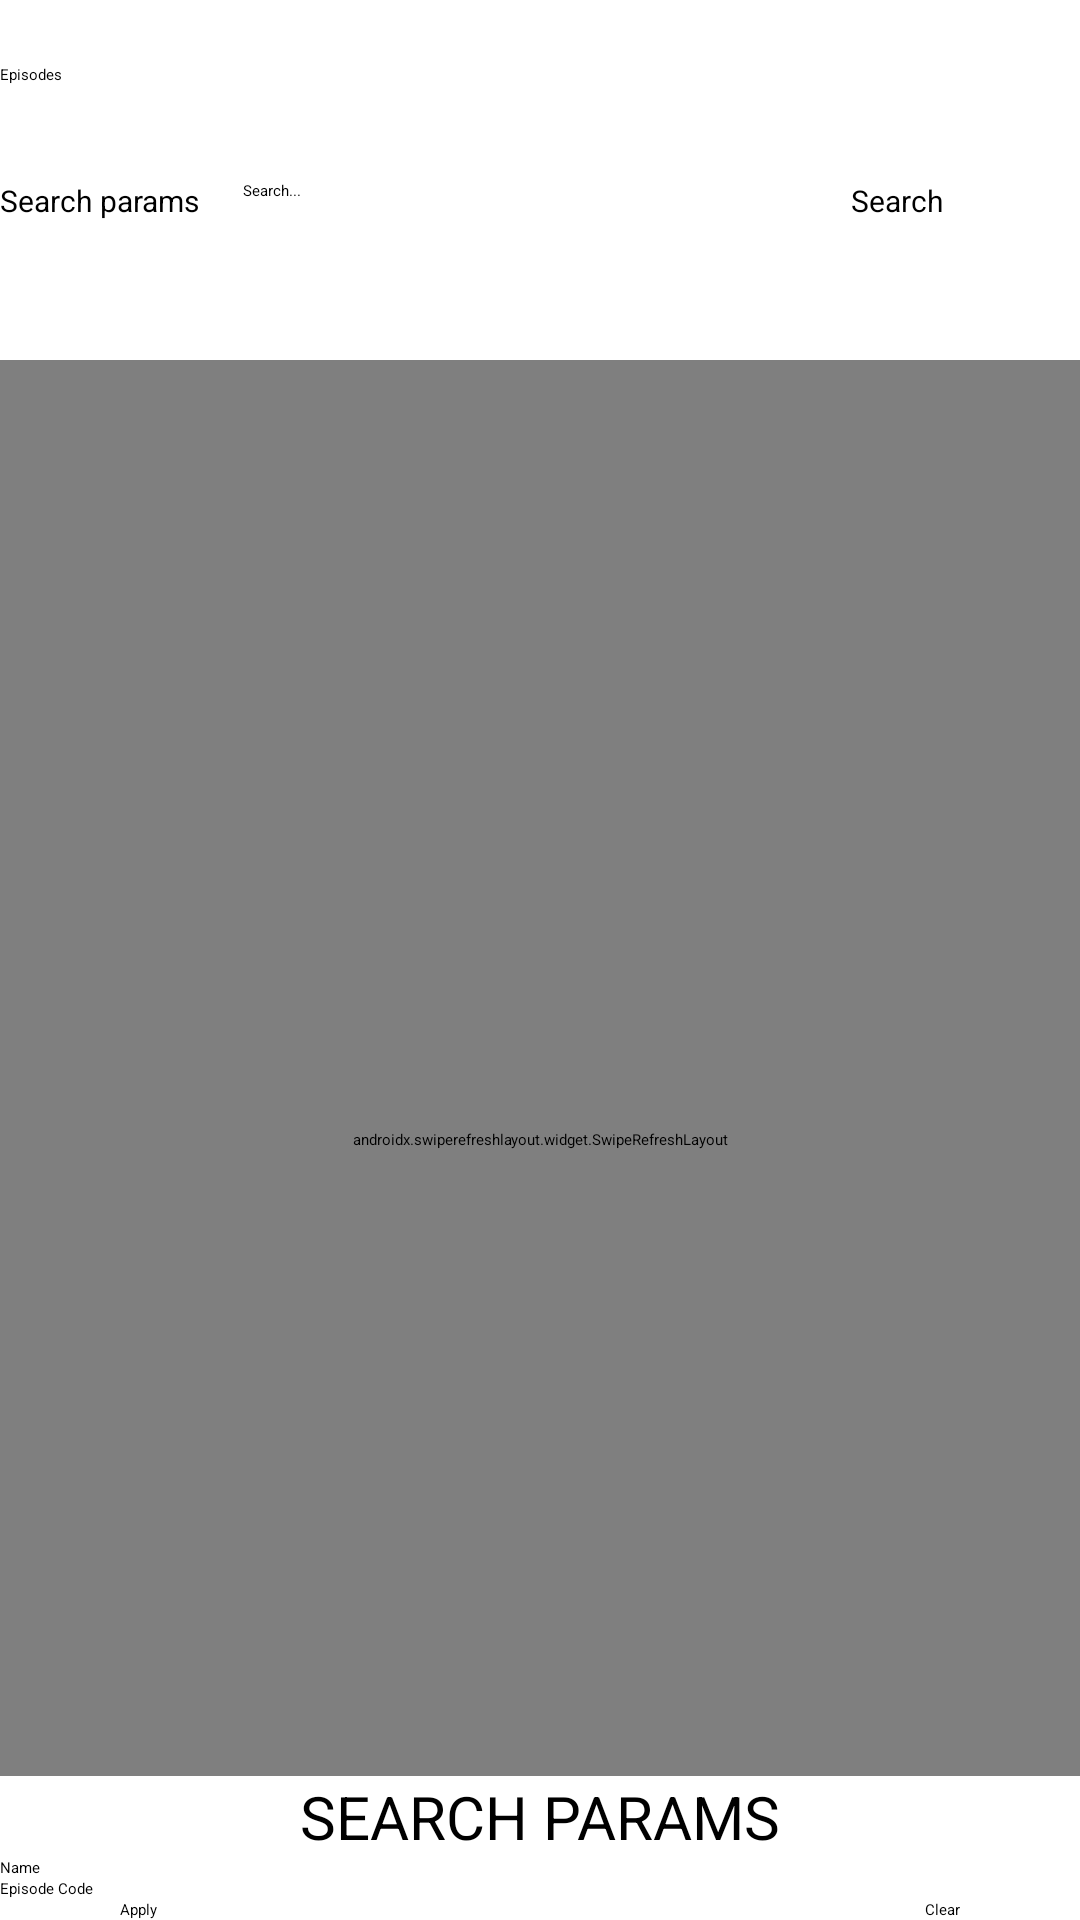

The Android layout XML behind this screen, and the referenced resources:
<!-- AndroidManifest.xml: application theme Theme.App.Starting -->
<!-- res/layout/fragment_episodes.xml -->
<?xml version="1.0" encoding="utf-8"?>
<androidx.constraintlayout.widget.ConstraintLayout xmlns:android="http://schemas.android.com/apk/res/android"
    xmlns:app="http://schemas.android.com/apk/res-auto"
    android:layout_width="match_parent"
    android:layout_height="match_parent">

    <androidx.appcompat.widget.Toolbar
        android:id="@+id/toolbar"
        android:layout_width="match_parent"
        android:layout_height="50dp"
        app:layout_constraintBottom_toTopOf="@+id/actionsLinearLayout"
        app:layout_constraintEnd_toEndOf="parent"
        app:layout_constraintStart_toStartOf="parent"
        app:layout_constraintTop_toTopOf="parent"
        app:title="Episodes" />

    <LinearLayout
        android:id="@+id/actionsLinearLayout"
        android:layout_width="match_parent"
        android:layout_height="70dp"
        android:orientation="horizontal"
        android:weightSum="1"
        app:layout_constraintEnd_toEndOf="parent"
        app:layout_constraintStart_toStartOf="parent"
        app:layout_constraintTop_toBottomOf="@id/toolbar">

        <Button
            android:id="@+id/searchParams"
            android:layout_width="70dp"
            android:layout_height="50dp"
            android:layout_gravity="center"
            android:layout_weight="0.25"
            android:text="Search params"
            android:textSize="10sp" />

        <EditText
            android:id="@+id/searchField"
            android:layout_width="180dp"
            android:layout_height="50dp"
            android:layout_gravity="center"
            android:layout_weight="0.5"
            android:hint="Search..." />


        <Button
            android:id="@+id/searchButton"
            android:layout_width="65dp"
            android:layout_height="50dp"
            android:layout_gravity="center"
            android:layout_weight="0.25"
            android:text="Search"
            android:textSize="10sp" />
    </LinearLayout>

    <ProgressBar
        android:id="@+id/progressBar"
        android:layout_width="wrap_content"
        android:layout_height="wrap_content"
        app:layout_constraintBottom_toBottomOf="parent"
        app:layout_constraintEnd_toEndOf="parent"
        app:layout_constraintStart_toStartOf="parent"
        app:layout_constraintTop_toBottomOf="@id/actionsLinearLayout" />

    <TextView
        android:id="@+id/placeHolderTextView"
        android:layout_width="wrap_content"
        android:layout_height="wrap_content"
        android:text="No data to display"
        android:textSize="30dp"
        android:visibility="gone"
        app:layout_constraintBottom_toBottomOf="parent"
        app:layout_constraintEnd_toEndOf="parent"
        app:layout_constraintStart_toStartOf="parent"
        app:layout_constraintTop_toBottomOf="@id/actionsLinearLayout" />


    <androidx.swiperefreshlayout.widget.SwipeRefreshLayout
        android:id="@+id/swipeRefreshLayout"
        android:layout_width="match_parent"
        android:layout_height="0dp"
        app:layout_constraintBottom_toBottomOf="parent"
        app:layout_constraintEnd_toEndOf="parent"
        app:layout_constraintStart_toStartOf="parent"
        app:layout_constraintTop_toBottomOf="@id/actionsLinearLayout">


        <androidx.recyclerview.widget.RecyclerView
            android:id="@+id/verticalRecyclerView"
            android:layout_width="match_parent"
            android:layout_height="match_parent"
            android:background="@color/white"
            android:clipToPadding="false"
            android:foreground="?android:attr/selectableItemBackgroundBorderless"
            android:paddingStart="24dp"
            android:paddingEnd="24dp"
            app:layout_constraintHorizontal_bias="0.0"
            app:layout_constraintVertical_bias="0.0" />

    </androidx.swiperefreshlayout.widget.SwipeRefreshLayout>


    <androidx.coordinatorlayout.widget.CoordinatorLayout
        android:id="@+id/searchCordinatorLayout"
        android:layout_width="match_parent"
        android:layout_height="wrap_content"
        app:layout_constraintBottom_toBottomOf="parent"
        app:layout_constraintEnd_toEndOf="parent"
        app:layout_constraintStart_toStartOf="parent">

        <LinearLayout
            android:id="@+id/searchBottomSheet"
            android:layout_width="match_parent"
            android:layout_height="match_parent"
            android:background="@color/white"
            android:orientation="vertical"
            app:behavior_hideable="true"
            app:layout_behavior="com.google.android.material.bottomsheet.BottomSheetBehavior"
            app:layout_constraintBottom_toBottomOf="parent"
            app:layout_constraintEnd_toEndOf="parent"
            app:layout_constraintStart_toStartOf="parent"
            app:layout_constraintTop_toTopOf="parent">

            <TextView
                android:layout_width="wrap_content"
                android:layout_height="wrap_content"
                android:layout_gravity="center"
                android:text="SEARCH PARAMS"
                android:textSize="20sp" />


            <RadioGroup
                android:id="@+id/searchRadioGroup"
                android:layout_width="wrap_content"
                android:layout_height="wrap_content">


                <RadioButton
                    android:id="@+id/nameSearchButton"
                    android:layout_width="wrap_content"
                    android:layout_height="wrap_content"
                    android:text="Name" />

                <RadioButton
                    android:id="@+id/episodeCodeSearchButton"
                    android:layout_width="wrap_content"
                    android:layout_height="wrap_content"
                    android:text="Episode Code" />

            </RadioGroup>


            <androidx.constraintlayout.widget.ConstraintLayout
                android:layout_width="match_parent"
                android:layout_height="wrap_content"
                android:orientation="horizontal">

                <Button
                    android:id="@+id/searchParamsApplyButton"
                    android:layout_width="wrap_content"
                    android:layout_height="wrap_content"
                    android:layout_marginStart="40dp"
                    android:text="Apply"
                    app:layout_constraintBottom_toBottomOf="parent"
                    app:layout_constraintStart_toStartOf="parent"
                    app:layout_constraintTop_toTopOf="parent" />

                <Button
                    android:id="@+id/searchClearButton"
                    android:layout_width="wrap_content"
                    android:layout_height="wrap_content"
                    android:layout_marginEnd="40dp"
                    android:text="Clear"
                    app:layout_constraintBottom_toBottomOf="parent"
                    app:layout_constraintEnd_toEndOf="parent"
                    app:layout_constraintTop_toTopOf="parent" />

            </androidx.constraintlayout.widget.ConstraintLayout>

        </LinearLayout>

    </androidx.coordinatorlayout.widget.CoordinatorLayout>

</androidx.constraintlayout.widget.ConstraintLayout>
<!-- resources referenced by this layout -->
<resources>
  <style name="Theme.App.Starting" parent="Theme.SplashScreen">
          
          <item name="windowSplashScreenBackground">@android:color/black</item>
          
          <item name="windowSplashScreenAnimatedIcon">@mipmap/splash_image</item>
          
          <item name="postSplashScreenTheme">@style/Theme.AppCompat.DayNight.NoActionBar</item>
      </style>
  <!-- not gathered from this repository: default colours our renderer supplied (Android Studio template values) -->
  <color name="white">#FFFFFFFF</color>
</resources>
